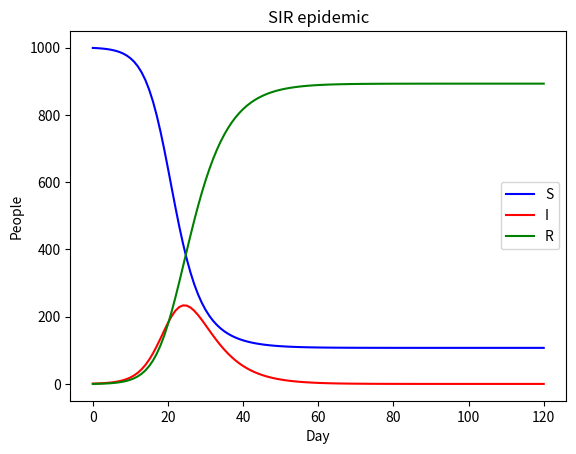

Recreate this plot in Python.
"""
MathEpi 02 - The SIR model

Susceptible -> Infectious -> Recovered, in a population of size N:

    dS/dt = -beta * S * I / N
    dI/dt =  beta * S * I / N - gamma * I
    dR/dt =  gamma * I

Needs: numpy, scipy, matplotlib
"""
import numpy as np
from scipy.integrate import solve_ivp
import matplotlib.pyplot as plt


def sir(t, y, beta, gamma, N):
    S, I, R = y
    dS = -beta * S * I / N
    dI = beta * S * I / N - gamma * I
    dR = gamma * I
    return [dS, dI, dR]


N = 1000
beta, gamma = 0.5, 0.2
y0 = [N - 1, 1, 0]                       # S, I, R at time 0
days = np.arange(0, 121)                 # 0, 1, ..., 120

# rtol sets how accurately the solver works; a tight value gives the same
# numbers as R's deSolve
sol = solve_ivp(sir, (0, 120), y0, args=(beta, gamma, N), rtol=1e-8, t_eval=days)
S, I, R = sol.y

plt.plot(sol.t, S, "b", label="S")
plt.plot(sol.t, I, "r", label="I")
plt.plot(sol.t, R, "g", label="R")
plt.xlabel("Day")
plt.ylabel("People")
plt.title("SIR epidemic")
plt.legend()
plt.show()

print(f"peak infectious     = {I.max():.0f}")
print(f"peak day            = {sol.t[I.argmax()]:.0f}")
print(f"total ever infected = {R[-1]:.0f}")
